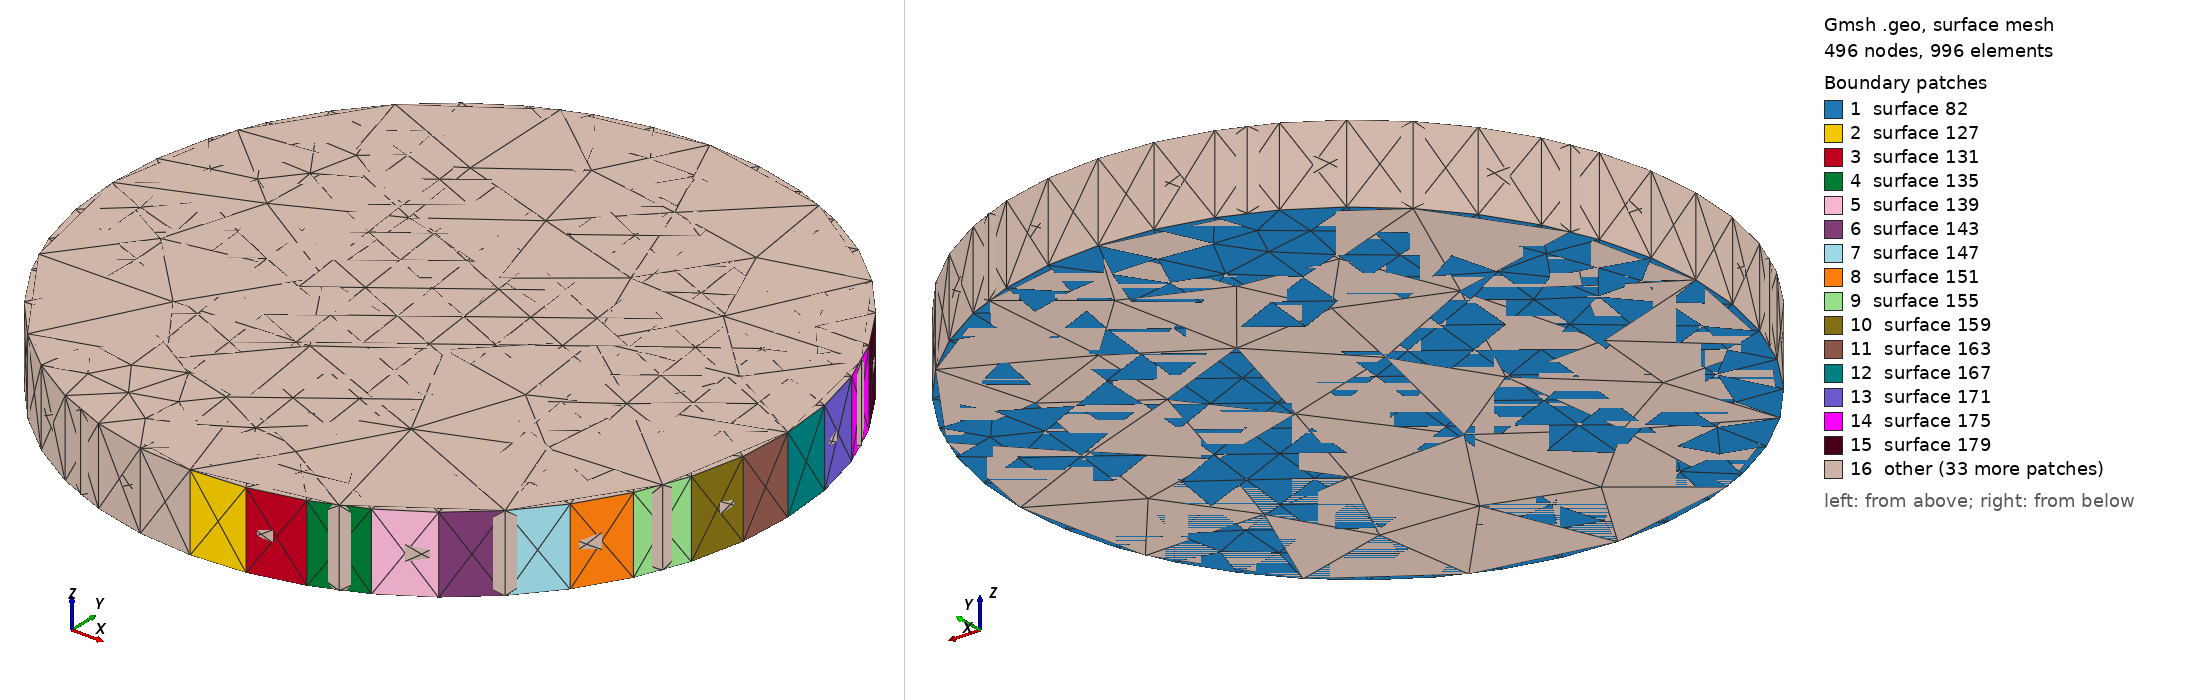

Gmsh geometry script, surface-meshed: 496 nodes, 996 surface elements. Boundary patches (legend numbers): 1 surface 82, 2 surface 127, 3 surface 131, 4 surface 135, 5 surface 139, 6 surface 143, 7 surface 147, 8 surface 151, 9 surface 155, 10 surface 159, 11 surface 163, 12 surface 167, 13 surface 171, 14 surface 175, 15 surface 179, 16 other. Left view from above one corner, right view from below the opposite corner. The script declares no physical surfaces, so the legend lists its geometric surfaces. The drawing asked Gmsh for element sizes between 1% and 20% of the model's largest extent; the script's own settings can give other sizes.

=== V1P8_SLDO_IVR.geo (drawn) ===
lc = 1e-2;
Point(1) = {1.773, 1.267, 0.10548, lc} ;
Point(2) = {1.77394, 1.26707, 0.10548, lc} ;
Point(3) = {1.77485, 1.26729, 0.10548, lc} ;
Point(4) = {1.77572, 1.26765, 0.10548, lc} ;
Point(5) = {1.77653, 1.26815, 0.10548, lc} ;
Point(6) = {1.77724, 1.26876, 0.10548, lc} ;
Point(7) = {1.77785, 1.26947, 0.10548, lc} ;
Point(8) = {1.77835, 1.27028, 0.10548, lc} ;
Point(9) = {1.77871, 1.27115, 0.10548, lc} ;
Point(10) = {1.77893, 1.27206, 0.10548, lc} ;
Point(11) = {1.779, 1.273, 0.10548, lc} ;
Point(12) = {1.77893, 1.27394, 0.10548, lc} ;
Point(13) = {1.77871, 1.27485, 0.10548, lc} ;
Point(14) = {1.77835, 1.27572, 0.10548, lc} ;
Point(15) = {1.77785, 1.27653, 0.10548, lc} ;
Point(16) = {1.77724, 1.27724, 0.10548, lc} ;
Point(17) = {1.77653, 1.27785, 0.10548, lc} ;
Point(18) = {1.77572, 1.27835, 0.10548, lc} ;
Point(19) = {1.77485, 1.27871, 0.10548, lc} ;
Point(20) = {1.77394, 1.27893, 0.10548, lc} ;
Point(21) = {1.773, 1.279, 0.10548, lc} ;
Point(22) = {1.77206, 1.27893, 0.10548, lc} ;
Point(23) = {1.77115, 1.27871, 0.10548, lc} ;
Point(24) = {1.77028, 1.27835, 0.10548, lc} ;
Point(25) = {1.76947, 1.27785, 0.10548, lc} ;
Point(26) = {1.76876, 1.27724, 0.10548, lc} ;
Point(27) = {1.76815, 1.27653, 0.10548, lc} ;
Point(28) = {1.76765, 1.27572, 0.10548, lc} ;
Point(29) = {1.76729, 1.27485, 0.10548, lc} ;
Point(30) = {1.76707, 1.27394, 0.10548, lc} ;
Point(31) = {1.767, 1.273, 0.10548, lc} ;
Point(32) = {1.76707, 1.27206, 0.10548, lc} ;
Point(33) = {1.76729, 1.27115, 0.10548, lc} ;
Point(34) = {1.76765, 1.27028, 0.10548, lc} ;
Point(35) = {1.76815, 1.26947, 0.10548, lc} ;
Point(36) = {1.76876, 1.26876, 0.10548, lc} ;
Point(37) = {1.76947, 1.26815, 0.10548, lc} ;
Point(38) = {1.77028, 1.26765, 0.10548, lc} ;
Point(39) = {1.77115, 1.26729, 0.10548, lc} ;
Point(40) = {1.77206, 1.26707, 0.10548, lc} ;
Line(41) = {1,2} ;
Line(42) = {2,3} ;
Line(43) = {3,4} ;
Line(44) = {4,5} ;
Line(45) = {5,6} ;
Line(46) = {6,7} ;
Line(47) = {7,8} ;
Line(48) = {8,9} ;
Line(49) = {9,10} ;
Line(50) = {10,11} ;
Line(51) = {11,12} ;
Line(52) = {12,13} ;
Line(53) = {13,14} ;
Line(54) = {14,15} ;
Line(55) = {15,16} ;
Line(56) = {16,17} ;
Line(57) = {17,18} ;
Line(58) = {18,19} ;
Line(59) = {19,20} ;
Line(60) = {20,21} ;
Line(61) = {21,22} ;
Line(62) = {22,23} ;
Line(63) = {23,24} ;
Line(64) = {24,25} ;
Line(65) = {25,26} ;
Line(66) = {26,27} ;
Line(67) = {27,28} ;
Line(68) = {28,29} ;
Line(69) = {29,30} ;
Line(70) = {30,31} ;
Line(71) = {31,32} ;
Line(72) = {32,33} ;
Line(73) = {33,34} ;
Line(74) = {34,35} ;
Line(75) = {35,36} ;
Line(76) = {36,37} ;
Line(77) = {37,38} ;
Line(78) = {38,39} ;
Line(79) = {39,40} ;
Line(80) = {40,1} ;
Line Loop(81) = {41,42,43,44,45,46,47,48,49,50,51,52,53,54,55,56,57,58,59,60,61,62,63,64,65,66,67,68,69,70,71,72,73,74,75,76,77,78,79,80} ;
Plane Surface(82) = {81} ;
Extrude{0,0,0.00137}{ Surface{82}; }
Point(923) = {1.773,1.273,0.10548, lc};
Point(924) = {1.773,1.279,0.10548, lc};
Point(925) = {1.779,1.273,0.10548, lc};
Point(926) = {1.773,1.267,0.10548, lc};
Point(927) = {1.767,1.273,0.10548, lc};
Circle(928) = {924, 923,925};
Circle(929) = {925, 923,926};
Circle(930) = {926, 923,927};
Circle(931) = {927, 923,924};
Line Loop(932) = {928,929,930,931};
Plane Surface(933) = {932};
Extrude {0,0,0.00137} { 
  Surface{933};
}
